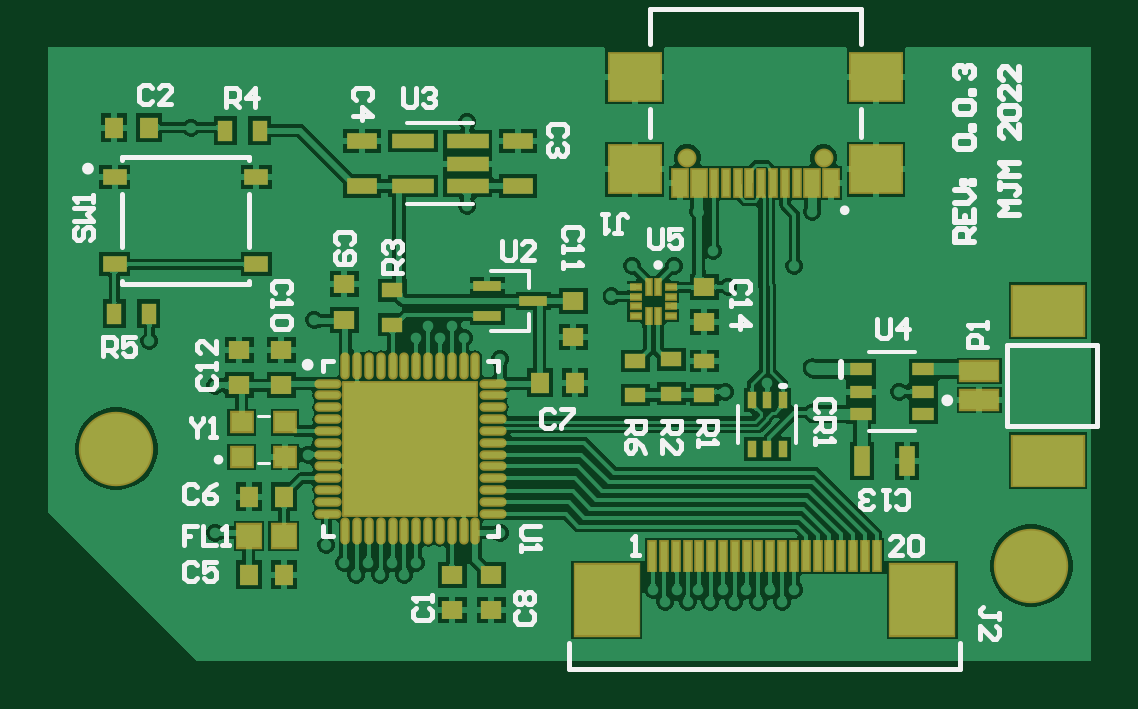
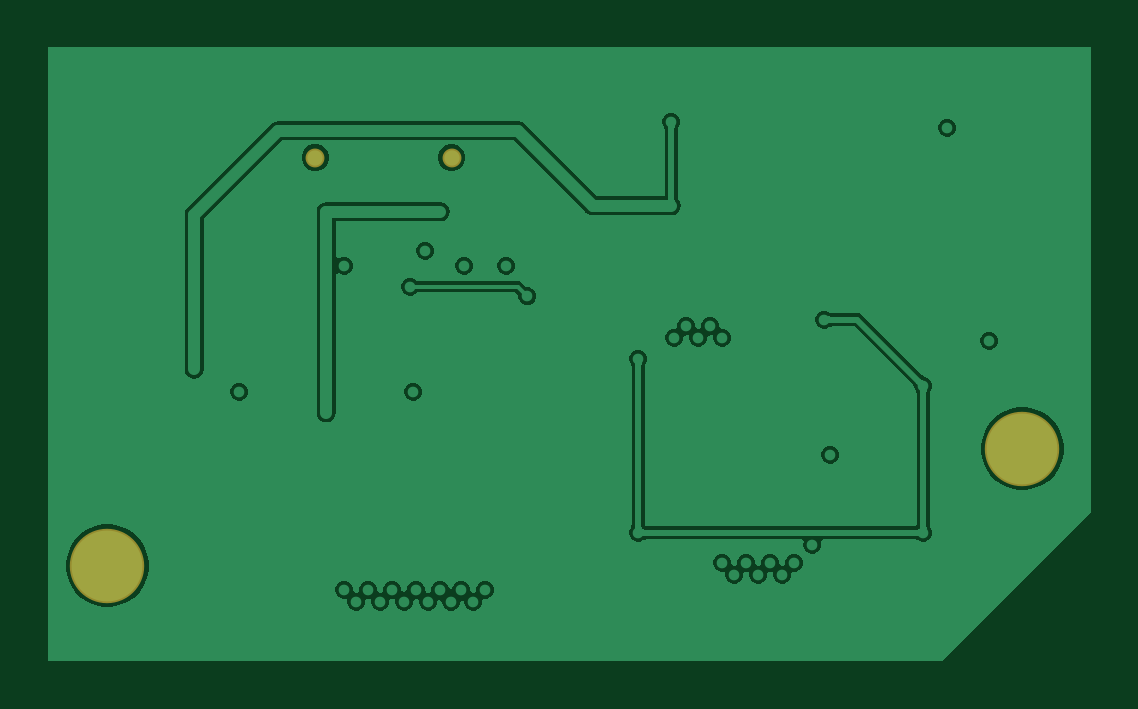
Circuit board: 7 layer files. Board 44.2 x 26.0 mm.
- bottom_copper: PCB1.GBL (21245 bytes)
- bottom_silk: PCB1.GBO (269 bytes)
- bottom_mask: PCB1.GBS (403 bytes)
- outline: PCB1.GM1 (272 bytes)
- top_copper: PCB1.GTL (89239 bytes)
- top_silk: PCB1.GTO (11392 bytes)
- top_mask: PCB1.GTS (4245 bytes)

=== bottom_copper: PCB1.GBL (21245 bytes, source omitted) ===
=== bottom_silk: PCB1.GBO ===
G04*
G04 #@! TF.GenerationSoftware,Altium Limited,Altium Designer,22.10.1 (41)*
G04*
G04 Layer_Color=32896*
%FSLAX25Y25*%
%MOIN*%
G70*
G04*
G04 #@! TF.SameCoordinates,2E1FBE97-4298-407B-9A7D-6D2D44BAB0FB*
G04*
G04*
G04 #@! TF.FilePolarity,Positive*
G04*
G01*
G75*
M02*

=== bottom_mask: PCB1.GBS ===
G04*
G04 #@! TF.GenerationSoftware,Altium Limited,Altium Designer,22.10.1 (41)*
G04*
G04 Layer_Color=16711935*
%FSLAX25Y25*%
%MOIN*%
G70*
G04*
G04 #@! TF.SameCoordinates,2E1FBE97-4298-407B-9A7D-6D2D44BAB0FB*
G04*
G04*
G04 #@! TF.FilePolarity,Negative*
G04*
G01*
G75*
%ADD42C,0.12402*%
%ADD43C,0.03150*%
D42*
X12500Y37000D02*
D03*
X165000Y17500D02*
D03*
D43*
X107622Y85500D02*
D03*
X130378D02*
D03*
M02*

=== outline: PCB1.GM1 ===
G04*
G04 #@! TF.GenerationSoftware,Altium Limited,Altium Designer,22.10.1 (41)*
G04*
G04 Layer_Color=16711935*
%FSLAX25Y25*%
%MOIN*%
G70*
G04*
G04 #@! TF.SameCoordinates,2E1FBE97-4298-407B-9A7D-6D2D44BAB0FB*
G04*
G04*
G04 #@! TF.FilePolarity,Positive*
G04*
G01*
G75*
M02*

=== top_copper: PCB1.GTL (89239 bytes, source omitted) ===
=== top_silk: PCB1.GTO (11392 bytes, source omitted) ===
=== top_mask: PCB1.GTS ===
G04*
G04 #@! TF.GenerationSoftware,Altium Limited,Altium Designer,22.10.1 (41)*
G04*
G04 Layer_Color=8388736*
%FSLAX25Y25*%
%MOIN*%
G70*
G04*
G04 #@! TF.SameCoordinates,2E1FBE97-4298-407B-9A7D-6D2D44BAB0FB*
G04*
G04*
G04 #@! TF.FilePolarity,Negative*
G04*
G01*
G75*
%ADD17R,0.07107X0.02410*%
%ADD18R,0.03543X0.02559*%
%ADD19R,0.02165X0.01260*%
%ADD20R,0.01260X0.03150*%
%ADD21R,0.03750X0.02200*%
%ADD22R,0.03543X0.03150*%
%ADD23R,0.02756X0.05118*%
%ADD24R,0.01400X0.02900*%
%ADD25R,0.05118X0.02756*%
%ADD26R,0.03150X0.03543*%
%ADD27R,0.12402X0.08858*%
%ADD28R,0.06890X0.03740*%
%ADD29R,0.01772X0.05315*%
%ADD30R,0.11221X0.12402*%
%ADD31R,0.22638X0.22638*%
%ADD32O,0.01575X0.04528*%
%ADD33O,0.04528X0.01575*%
%ADD34R,0.04528X0.04410*%
%ADD35R,0.02559X0.03543*%
%ADD36R,0.03937X0.02756*%
%ADD37R,0.04134X0.03740*%
%ADD38R,0.09173X0.08465*%
%ADD39R,0.01772X0.05118*%
%ADD40R,0.02953X0.05118*%
%ADD41R,0.04600X0.01800*%
%ADD42C,0.12402*%
%ADD43C,0.03150*%
D17*
X61971Y80760D02*
D03*
Y88240D02*
D03*
X71030D02*
D03*
Y84500D02*
D03*
Y80760D02*
D03*
D18*
X105000Y46146D02*
D03*
Y51854D02*
D03*
X99000Y45921D02*
D03*
Y51629D02*
D03*
X58500Y63354D02*
D03*
Y57646D02*
D03*
X110500Y45921D02*
D03*
Y51629D02*
D03*
D19*
X99146Y59138D02*
D03*
Y60713D02*
D03*
Y62287D02*
D03*
Y63862D02*
D03*
X104854Y59138D02*
D03*
Y60713D02*
D03*
Y62287D02*
D03*
Y63862D02*
D03*
D20*
X101213Y59138D02*
D03*
X102787D02*
D03*
X101213Y63862D02*
D03*
X102787D02*
D03*
D21*
X147000Y42760D02*
D03*
Y46500D02*
D03*
Y50240D02*
D03*
X136550D02*
D03*
Y46500D02*
D03*
Y42760D02*
D03*
D22*
X110500Y63953D02*
D03*
Y58047D02*
D03*
X33000Y47547D02*
D03*
Y53453D02*
D03*
X88646Y61548D02*
D03*
Y55643D02*
D03*
X40000Y47547D02*
D03*
Y53453D02*
D03*
X50500Y58500D02*
D03*
Y64406D02*
D03*
X75000Y15953D02*
D03*
Y10047D02*
D03*
X68500D02*
D03*
Y15953D02*
D03*
D23*
X136760Y35000D02*
D03*
X144240D02*
D03*
D24*
X123559Y36900D02*
D03*
X121000D02*
D03*
X118441D02*
D03*
Y45100D02*
D03*
X121000D02*
D03*
X123559D02*
D03*
D25*
X53500Y80760D02*
D03*
Y88240D02*
D03*
X79500Y80760D02*
D03*
Y88240D02*
D03*
D26*
X40453Y29000D02*
D03*
X34547D02*
D03*
Y16000D02*
D03*
X40453D02*
D03*
X83047Y48000D02*
D03*
X88953D02*
D03*
X17953Y90500D02*
D03*
X12047D02*
D03*
D27*
X167709Y60000D02*
D03*
Y35000D02*
D03*
D28*
X156291Y49961D02*
D03*
Y45039D02*
D03*
D29*
X133295Y19079D02*
D03*
X131327D02*
D03*
X129358D02*
D03*
X127390D02*
D03*
X125421D02*
D03*
X123453D02*
D03*
X117547D02*
D03*
X115579D02*
D03*
X109673D02*
D03*
X107705D02*
D03*
X105736D02*
D03*
X103768D02*
D03*
X101799D02*
D03*
X111642D02*
D03*
X113610D02*
D03*
X119516D02*
D03*
X121484D02*
D03*
X135264D02*
D03*
X137232D02*
D03*
X139201D02*
D03*
D30*
X94201Y11756D02*
D03*
X146799D02*
D03*
D31*
X61500Y37000D02*
D03*
D32*
X50673Y50779D02*
D03*
X52642D02*
D03*
X54610D02*
D03*
X56579D02*
D03*
X58547D02*
D03*
X60516D02*
D03*
X62484D02*
D03*
X64453D02*
D03*
X66421D02*
D03*
X68390D02*
D03*
X70358D02*
D03*
X72327D02*
D03*
Y23221D02*
D03*
X70358D02*
D03*
X68390D02*
D03*
X66421D02*
D03*
X64453D02*
D03*
X62484D02*
D03*
X60516D02*
D03*
X58547D02*
D03*
X56579D02*
D03*
X54610D02*
D03*
X52642D02*
D03*
X50673D02*
D03*
D33*
X75279Y47827D02*
D03*
Y45858D02*
D03*
Y43890D02*
D03*
Y41921D02*
D03*
Y39953D02*
D03*
Y37984D02*
D03*
Y36016D02*
D03*
Y34047D02*
D03*
Y32079D02*
D03*
Y30110D02*
D03*
Y28142D02*
D03*
Y26173D02*
D03*
X47721D02*
D03*
Y28142D02*
D03*
Y30110D02*
D03*
Y32079D02*
D03*
Y34047D02*
D03*
Y36016D02*
D03*
Y37984D02*
D03*
Y39953D02*
D03*
Y41921D02*
D03*
Y43890D02*
D03*
Y45858D02*
D03*
Y47827D02*
D03*
D34*
X34606Y22500D02*
D03*
X40394D02*
D03*
D35*
X30646Y90000D02*
D03*
X36354D02*
D03*
X12146Y59500D02*
D03*
X17854D02*
D03*
D36*
X12189Y82284D02*
D03*
X35811D02*
D03*
X12189Y67716D02*
D03*
X35811D02*
D03*
D37*
X33358Y35646D02*
D03*
X40642D02*
D03*
Y41354D02*
D03*
X33358D02*
D03*
D38*
X98882Y99004D02*
D03*
X139118D02*
D03*
X98882Y83531D02*
D03*
X139118D02*
D03*
D39*
X118016Y81268D02*
D03*
X119984D02*
D03*
X116047D02*
D03*
X121953D02*
D03*
X114079D02*
D03*
X123921D02*
D03*
X112110D02*
D03*
X125890D02*
D03*
D40*
X106402D02*
D03*
X109551D02*
D03*
X128449D02*
D03*
X131598D02*
D03*
D41*
X74296Y64155D02*
D03*
Y59037D02*
D03*
X81996Y61596D02*
D03*
D42*
X12500Y37000D02*
D03*
X165000Y17500D02*
D03*
D43*
X107622Y85500D02*
D03*
X130378D02*
D03*
M02*
